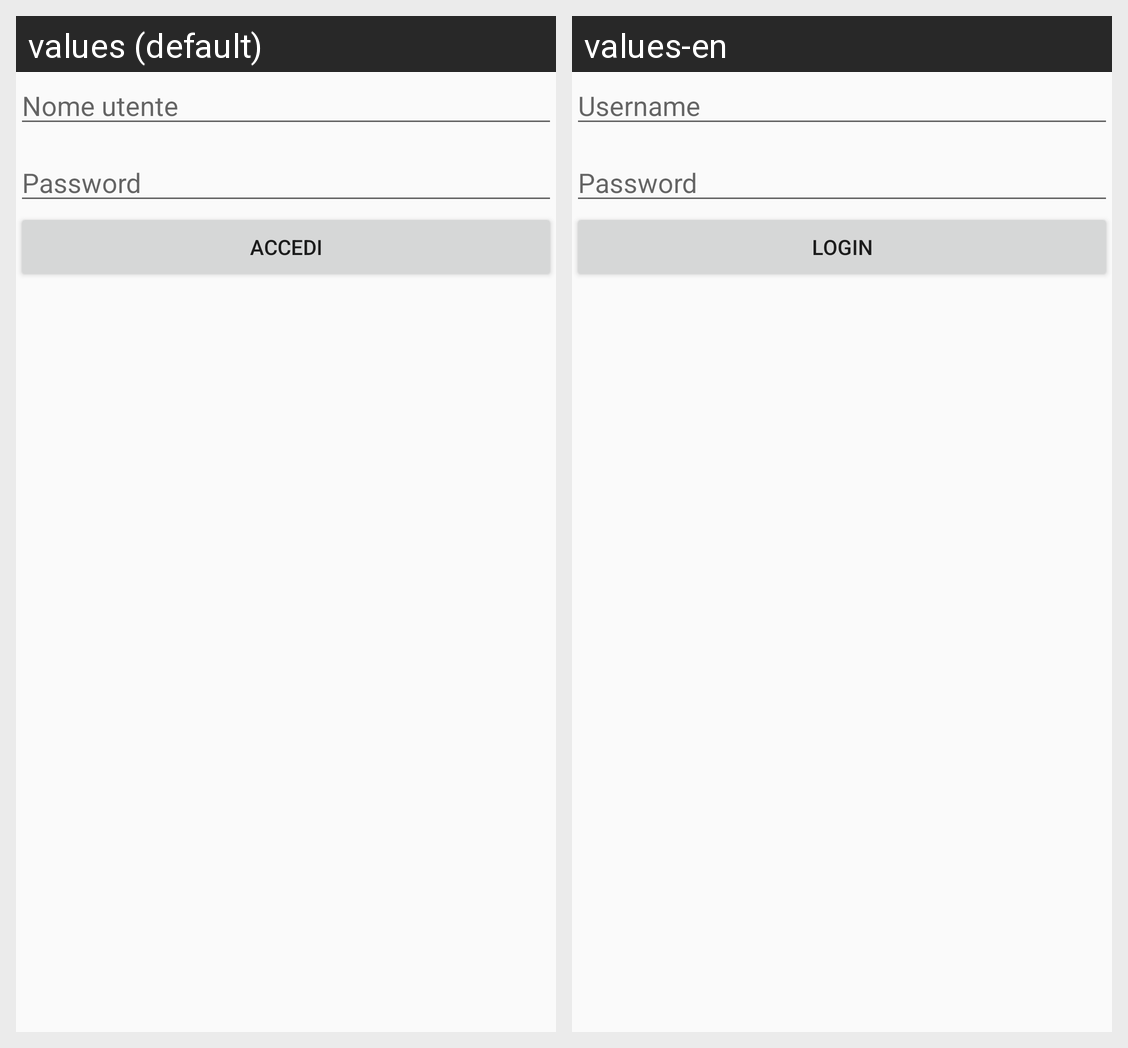

For this localized Android screen grid, give each drawn string resource with its value in every locale shown.
Android screen res/layout/activity_login.xml rendered under 2 locales, left to right: values (default), values-en. Device: Nexus 5 (rendered at 1080×1920; each locale shown at half size, 540×960, under a caption strip naming it); theme AppTheme.
Strings drawn on this screen, with the default value and each locale's value (text and hints the layout hard-codes, and strings that could not be matched under every locale, appear in the picture but are not listed):

username
  values: Nome utente
  values-en: Username

password
  values: Password
  values-en: Password  [not translated; the default value is used]

login
  values: Accedi
  values-en: Login
